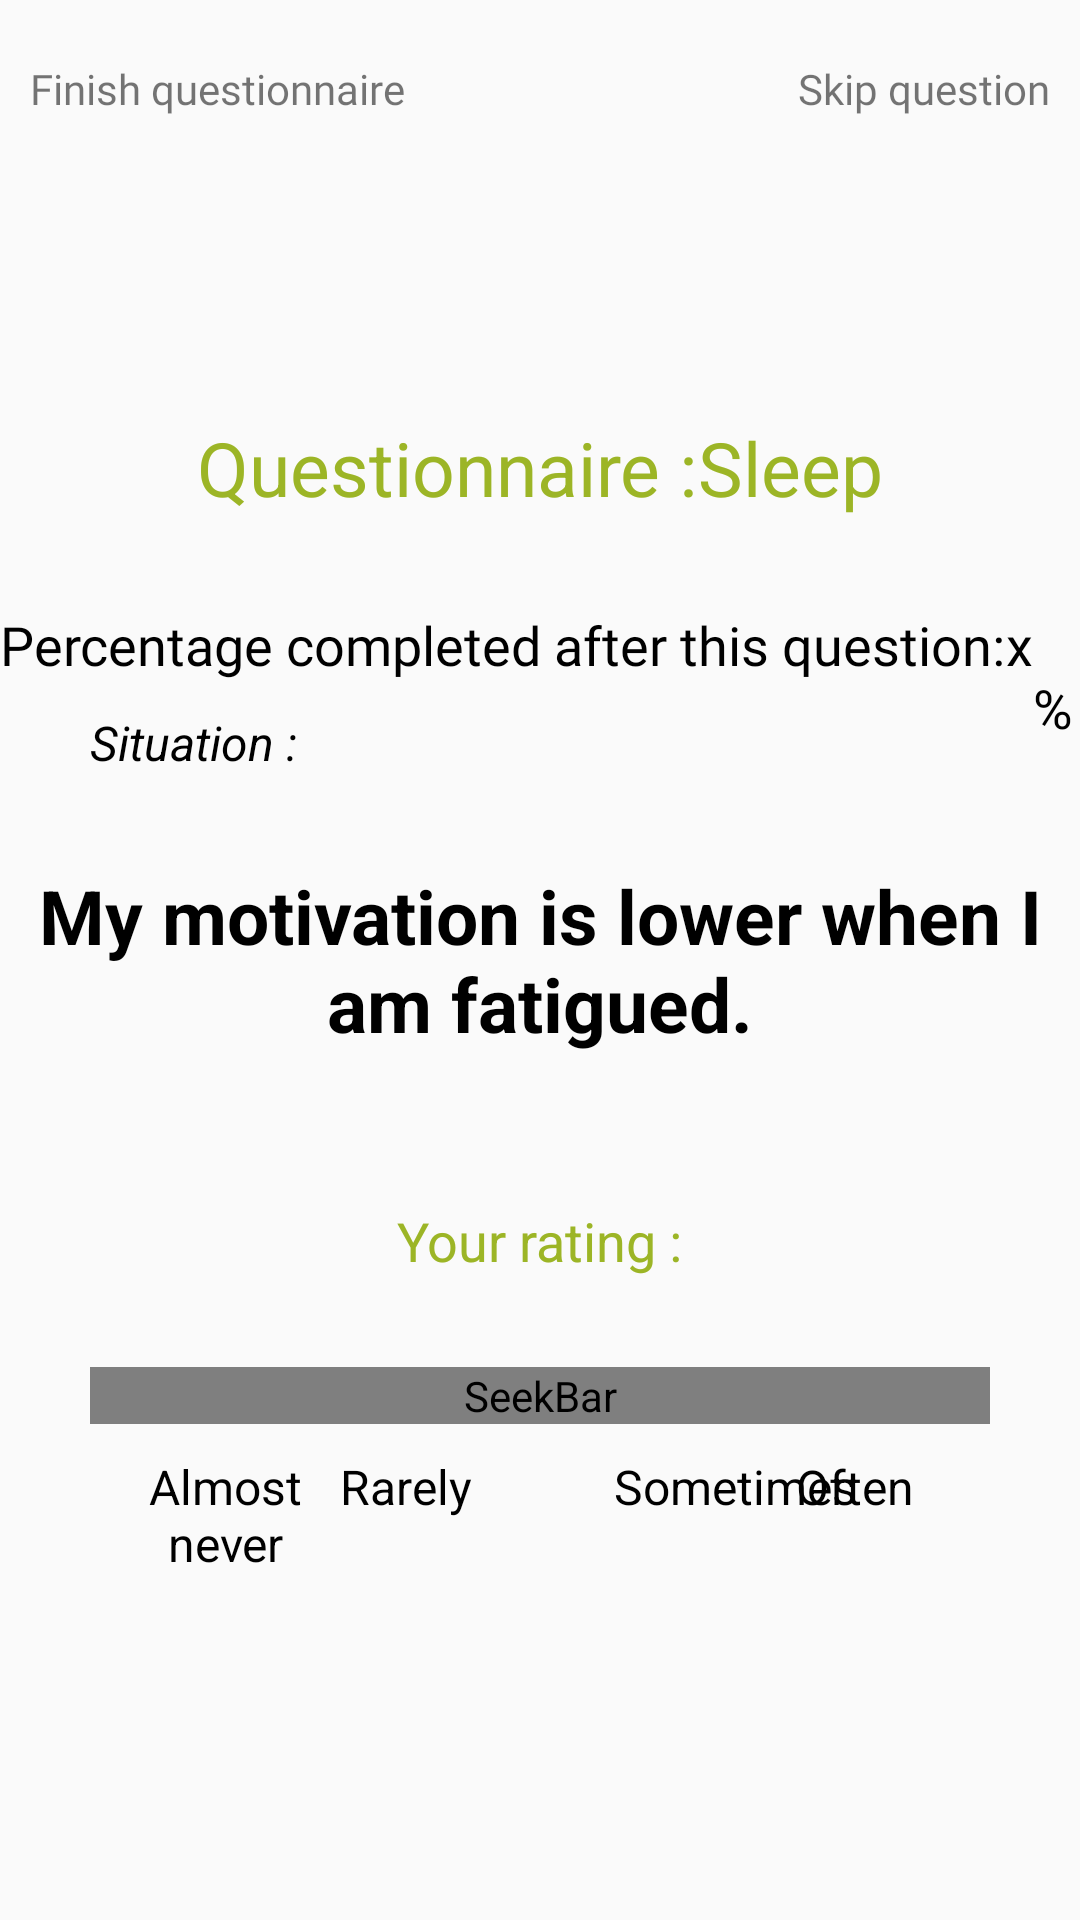

Layout XML and referenced resources for this Android screen:
<!-- AndroidManifest.xml: application theme Theme.IPROMS -->
<!-- res/layout/activity_sleep.xml -->
<?xml version="1.0" encoding="utf-8"?>
<RelativeLayout xmlns:android="http://schemas.android.com/apk/res/android"
    xmlns:app="http://schemas.android.com/apk/res-auto"
    xmlns:tools="http://schemas.android.com/tools"
    android:layout_width="match_parent"
    android:layout_height="match_parent"
    tools:context=".Views.SleepView">

    <androidx.constraintlayout.widget.ConstraintLayout
        android:id="@+id/functionalBtn"
        android:layout_width="match_parent"
        android:layout_height="wrap_content"
        android:layout_marginHorizontal="10dp"
        android:orientation="horizontal"
        android:layout_marginTop="20dp">

        <TextView
            android:id="@+id/btnSkipQuestionnaire"
            android:layout_width="wrap_content"
            android:layout_height="wrap_content"
            android:clickable="true"
            android:fontFamily="@font/montserratregular"
            android:text="@string/btn_finish_questionnaire"
            android:visibility="visible"
            android:drawablePadding="5dp"
            android:gravity="center"
            app:drawableStartCompat="@drawable/menu"
            app:layout_constraintBottom_toBottomOf="parent"
            app:layout_constraintStart_toStartOf="parent"
            app:layout_constraintTop_toTopOf="parent" />

        <TextView
            android:gravity="center"
            android:id="@+id/btnSkip"
            android:layout_width="wrap_content"
            android:layout_height="wrap_content"
            android:clickable="true"
            android:fontFamily="@font/montserratregular"
            android:text="@string/btn_skip_question"
            android:visibility="visible"
            app:drawableEndCompat="@drawable/forward_arrow"
            android:drawablePadding="5dp"
            app:layout_constraintBottom_toBottomOf="parent"
            app:layout_constraintEnd_toEndOf="parent"
            app:layout_constraintTop_toTopOf="parent" />

    </androidx.constraintlayout.widget.ConstraintLayout>

    <LinearLayout
        android:layout_below="@id/functionalBtn"
        android:layout_width="wrap_content"
        android:layout_height="wrap_content"
        android:orientation="horizontal"
        android:id="@+id/linearTitle"
        android:layout_marginTop="100dp"
        android:layout_centerHorizontal="true">

        <TextView
            android:layout_width="wrap_content"
            android:layout_height="wrap_content"
            android:text="@string/questionnaire"
            style="@style/Titleblue"/>

        <TextView
            android:layout_width="wrap_content"
            android:layout_height="wrap_content"
            android:id="@+id/txtTitleQuestionnaire"
            android:text="Sleep"
            style="@style/Titleblue"/>
    </LinearLayout>

    <LinearLayout
        android:layout_width="wrap_content"
        android:layout_height="wrap_content"
        android:orientation="horizontal"
        android:id="@+id/linearPourcentage"
        android:layout_below="@id/linearTitle"
        android:layout_marginTop="30dp"
        android:layout_centerHorizontal="true">

        <TextView
            android:layout_width="wrap_content"
            android:layout_height="wrap_content"
            android:text="@string/percentage_completed_after_this_questionnaire"
            android:fontFamily="@font/montserratregular"
            android:textColor="@color/black"
            android:textSize="18sp"/>

        <TextView
            android:layout_width="wrap_content"
            android:layout_height="wrap_content"
            android:id="@+id/txtPoucentageDone"
            android:text="x"
            android:fontFamily="@font/montserratregular"
            android:textColor="@color/black"
            android:textSize="18sp"/>

        <TextView
            android:layout_width="wrap_content"
            android:layout_height="wrap_content"
            android:text=" %"
            android:fontFamily="@font/montserratregular"
            android:textColor="@color/black"
            android:textSize="18sp"/>
    </LinearLayout>

    <TextView
        android:id="@+id/txtIntro"
        android:layout_width="wrap_content"
        android:layout_height="wrap_content"
        android:layout_above="@id/txtQuestion"
        android:layout_marginStart="30dp"
        android:layout_marginTop="30dp"
        android:layout_marginEnd="30dp"
        android:layout_marginBottom="30dp"
        android:text="Situation :"
        android:textColor="@color/black"
        android:textSize="16sp"
        android:textStyle="italic" />

    <TextView
        android:id="@+id/txtQuestion"
        android:layout_width="wrap_content"
        android:layout_height="wrap_content"
        android:layout_centerInParent="true"
        android:text="My motivation is lower when I am fatigued."
        android:textColor="@color/black"
        android:textAlignment="center"
        android:textSize="25sp"
        android:textStyle="bold" />

    <LinearLayout
        android:layout_width="wrap_content"
        android:layout_height="wrap_content"
        android:id="@+id/linearRating"
        android:orientation="horizontal"
        android:layout_below="@id/txtQuestion"
        android:layout_centerHorizontal="true"
        android:layout_marginTop="50dp">

        <TextView
            android:layout_width="wrap_content"
            android:layout_height="wrap_content"
            android:text="@string/your_rating"
            android:textSize="18sp"
            android:textColor="@color/colorPrimary"/>
        <TextView
            android:layout_width="wrap_content"
            android:layout_height="wrap_content"
            android:id="@+id/txtRating"
            android:textColor="@color/colorPrimary"
            android:textSize="18sp"/>
    </LinearLayout>

    <androidx.constraintlayout.widget.ConstraintLayout
        android:layout_width="match_parent"
        android:layout_height="wrap_content"
        android:id="@+id/constraint"
        android:layout_below="@id/linearRating">

        <SeekBar
            android:layout_width="match_parent"
            android:layout_height="wrap_content"
            android:id="@+id/seekbar"
            android:layout_margin="30dp"
            android:thumb="@drawable/thumb_size"
            android:splitTrack="false"
            android:progress="1"
            android:progressTint="@color/colorPrimary"
            android:progressDrawable="@drawable/progress_drawable"
            app:layout_constraintTop_toTopOf="parent"
            android:max="3"
            android:min="0"/>

        <TextView
            android:layout_width="90dp"
            android:layout_height="wrap_content"
            android:id="@+id/txtinfo0"
            android:text="@string/info_seek_WEIMus_0"
            android:textAlignment="center"
            app:layout_constraintTop_toBottomOf="@id/seekbar"
            app:layout_constraintLeft_toLeftOf="@id/seekbar"
            android:layout_marginTop="10dp"
            android:textColor="@color/black"
            android:textSize="16sp"/>

        <TextView
            android:layout_width="90dp"
            android:layout_height="wrap_content"
            android:id="@+id/txtinfo1"
            android:text="@string/info_seek_WEIMus_1"
            android:textAlignment="center"
            app:layout_constraintTop_toBottomOf="@id/seekbar"
            app:layout_constraintLeft_toRightOf="@id/txtinfo0"
            app:layout_constraintRight_toLeftOf="@id/txtinfo2"
            android:layout_marginTop="10dp"
            android:layout_marginStart="20dp"
            android:textColor="@color/black"
            android:textSize="16sp"/>

        <TextView
            android:layout_width="90dp"
            android:layout_height="wrap_content"
            android:id="@+id/txtinfo2"
            android:text="@string/info_seek_WEIMus_2"
            android:textAlignment="center"
            app:layout_constraintTop_toBottomOf="@id/seekbar"
            app:layout_constraintLeft_toRightOf="@id/txtinfo1"
            app:layout_constraintRight_toLeftOf="@id/txtinfo3"
            android:layout_marginTop="10dp"
            android:layout_marginStart="20dp"
            android:textColor="@color/black"
            android:textSize="16sp"/>

        <TextView
            android:layout_width="90dp"
            android:layout_height="wrap_content"
            android:id="@+id/txtinfo3"
            android:text="@string/info_seek_WEIMus_3"
            android:textAlignment="center"
            app:layout_constraintTop_toBottomOf="@id/seekbar"
            app:layout_constraintRight_toRightOf="@id/seekbar"
            android:layout_marginTop="10dp"
            android:layout_marginStart="20dp"
            android:textColor="@color/black"
            android:textSize="16sp"/>


    </androidx.constraintlayout.widget.ConstraintLayout>

    <Button
        android:layout_width="300dp"
        android:layout_height="80dp"
        android:id="@+id/btnConfirm"
        android:layout_below="@id/constraint"
        android:layout_centerHorizontal="true"
        android:layout_marginTop="10dp"
        android:visibility="invisible"
        android:background="@drawable/bg_button"
        android:text="@string/btn_confirm"
        />

</RelativeLayout>
<!-- resources referenced by this layout -->
<resources>
  <color name="black">#FF000000</color>
  <color name="colorPrimary">#9CB526</color>
  <!-- drawable bg_button (drawable) -->
  <?xml version="1.0" encoding="utf-8"?>
  <shape xmlns:android="http://schemas.android.com/apk/res/android">
  
      <corners
          android:radius="10dp"
          />
      <solid
          android:color="@color/white"
          />
      <padding
          android:left="50dp"
          android:top="10dp"
          android:right="50dp"
          android:bottom="10dp"
          />
  
      <stroke
          android:width="3dp"
          android:color="@color/colorAccent"/>
  
  </shape>
  <!-- drawable progress_drawable (drawable) -->
  <?xml version="1.0" encoding="utf-8"?>
  <layer-list xmlns:android="http://schemas.android.com/apk/res/android">
  
      <item android:id="@android:id/secondaryProgress">
          <shape>
              <solid android:color="@color/colorAccent"/>
              <corners android:radius="5dp"/>
          </shape>
      </item>
  
      <item android:id="@android:id/progress">
          <clip android:drawable="@drawable/bg_progress"/>
      </item>
  </layer-list>
  <!-- drawable thumb_size (drawable) -->
  <?xml version="1.0" encoding="utf-8"?>
  <layer-list xmlns:android="http://schemas.android.com/apk/res/android">
  
      <item>
          <shape android:shape="oval">
              <size
                  android:height="35dp"
                  android:width="35dp"/>
              <solid android:color="@color/colorPrimary"/>
          </shape>
      </item>
      <item android:drawable="?android:selectableItemBackgroundBorderless"/>
  </layer-list>
  <string name="btn_confirm"> Confirm</string>
  <string name="btn_finish_questionnaire">Finish questionnaire</string>
  <string name="btn_skip_question">Skip question</string>
  <string name="info_seek_WEIMus_0">Almost never</string>
  <string name="info_seek_WEIMus_1">Rarely</string>
  <string name="info_seek_WEIMus_2">Sometimes</string>
  <string name="info_seek_WEIMus_3">Often</string>
  <string name="percentage_completed_after_this_questionnaire">Percentage completed after this question: </string>
  <string name="questionnaire">Questionnaire :</string>
  <string name="your_rating">Your rating : </string>
  <style name="Titleblue">
          <item name="android:textSize">25sp</item>
          <item name="android:textColor">@color/colorPrimary</item>
          <item name="android:textAlignment">center</item>
      </style>
  <style name="Theme.IPROMS" parent="Base.Theme.IPROMS" />
  <color name="white">#FFFFFFFF</color>
  <color name="colorAccent">#78787A</color>
  <style name="Base.Theme.IPROMS" parent="Theme.AppCompat.Light.DarkActionBar">
          
          <item name="colorPrimary">@color/colorPrimary</item>
      </style>
</resources>
